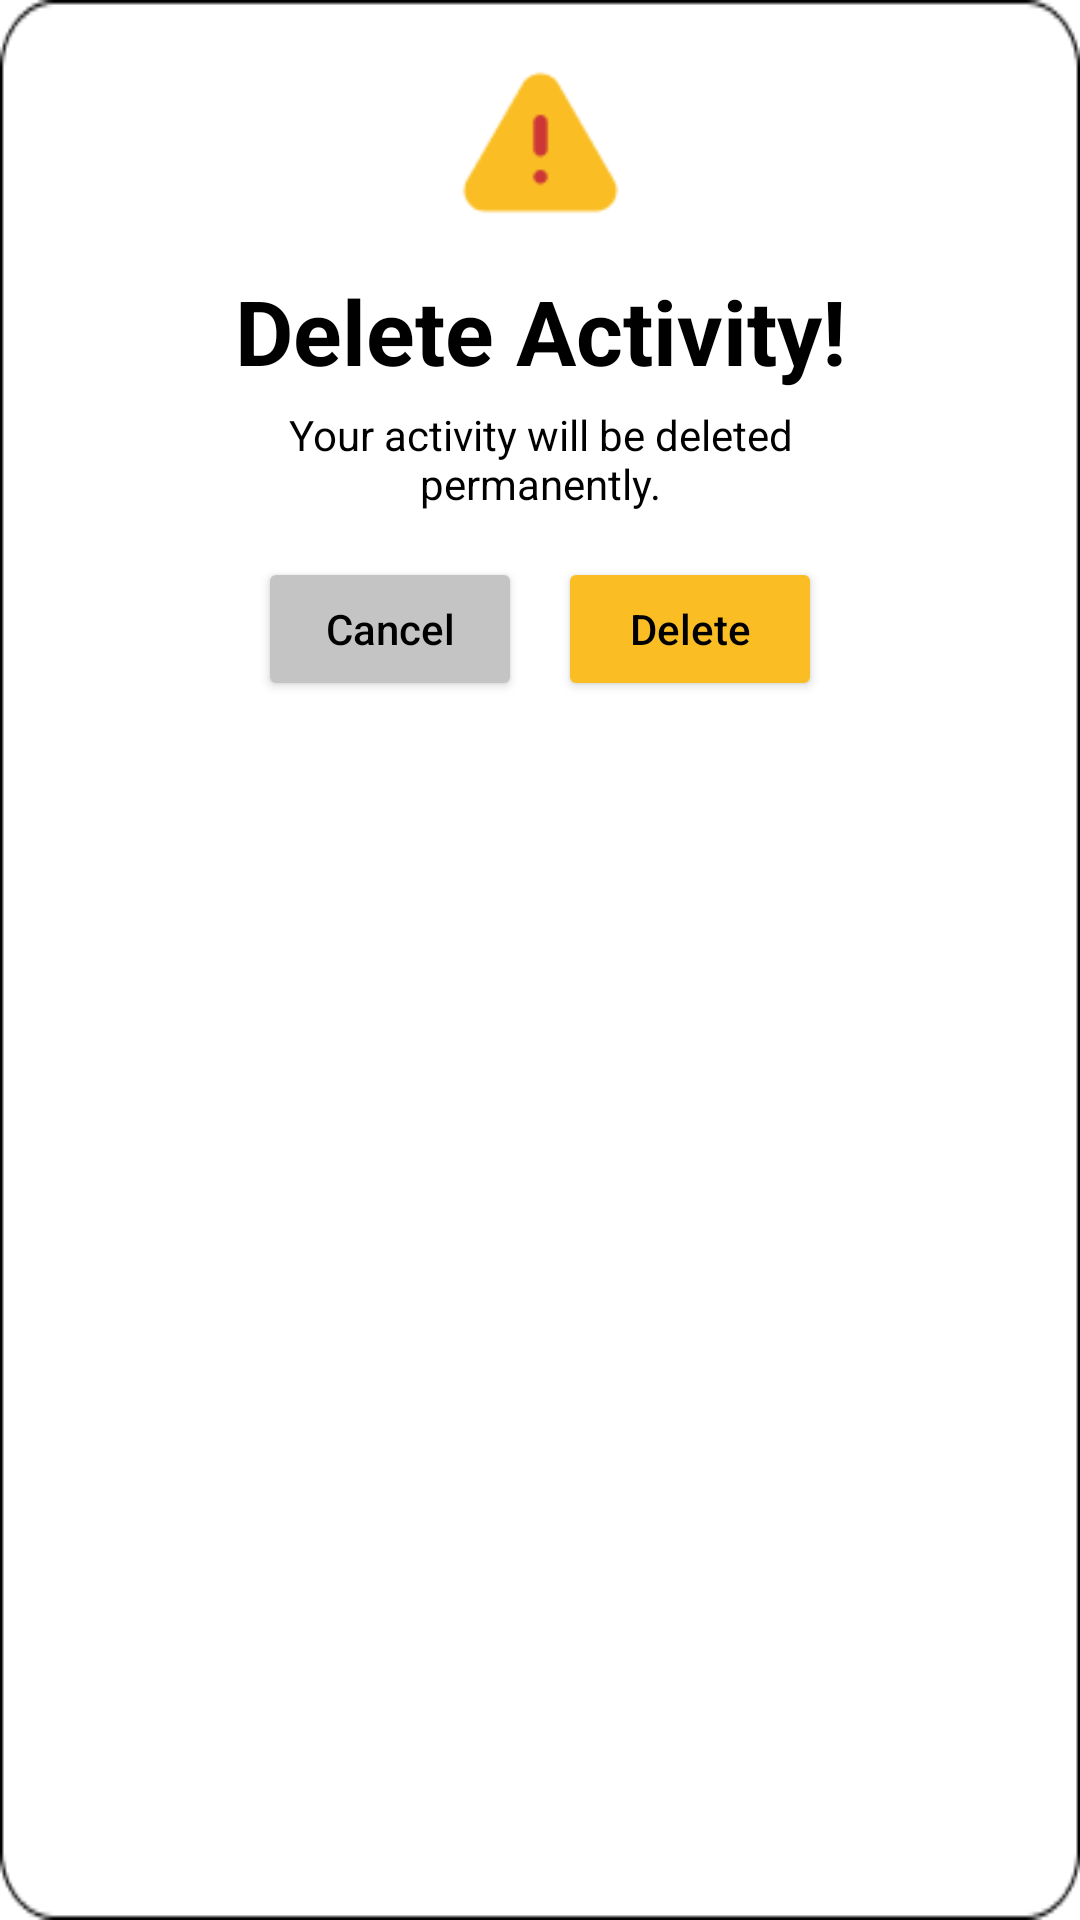

Layout XML and referenced resources for this Android screen:
<!-- AndroidManifest.xml: application theme Theme.KeadaanUdara -->
<!-- res/layout/activity_popup_delete.xml -->
<?xml version="1.0" encoding="utf-8"?>
<androidx.constraintlayout.widget.ConstraintLayout xmlns:android="http://schemas.android.com/apk/res/android"
    xmlns:app="http://schemas.android.com/apk/res-auto"
    xmlns:tools="http://schemas.android.com/tools"
    android:layout_width="300dp"
    android:layout_height="250dp"
    android:layout_gravity="center"
    android:padding="5dp"
    android:background="@drawable/rectangle_18">

    <ImageView
        android:id="@+id/image_alert"
        android:layout_width="55dp"
        android:layout_height="55dp"
        android:layout_marginTop="15dp"
        app:layout_constraintEnd_toEndOf="parent"
        app:layout_constraintStart_toStartOf="parent"
        app:layout_constraintTop_toTopOf="parent"
        app:srcCompat="@drawable/warning" />

    <TextView
        android:id="@+id/text_delete"
        android:layout_width="225dp"
        android:layout_height="wrap_content"
        android:text="Delete Activity!"
        android:gravity="center"
        android:textStyle="bold"
        android:textColor="@color/black"
        android:textSize="30sp"
        android:layout_marginTop="15dp"
        app:layout_constraintEnd_toEndOf="parent"
        app:layout_constraintStart_toStartOf="parent"
        app:layout_constraintTop_toBottomOf="@+id/image_alert" />

    <TextView
        android:id="@+id/text_alert"
        android:layout_width="200dp"
        android:layout_height="wrap_content"
        android:layout_marginTop="5dp"
        android:gravity="center"
        android:text="Your activity will be deleted permanently."
        android:textColor="@color/black"
        app:layout_constraintEnd_toEndOf="parent"
        app:layout_constraintStart_toStartOf="parent"
        app:layout_constraintTop_toBottomOf="@+id/text_delete" />

    <Button
        android:id="@+id/btn_cancel"
        android:layout_width="wrap_content"
        android:layout_height="wrap_content"
        android:layout_marginTop="15dp"
        android:layout_marginEnd="100dp"
        android:backgroundTint="#C4C4C4"
        android:text="Cancel"
        android:textAllCaps="false"
        android:textColor="@color/black"
        app:cornerRadius="15dp"
        app:layout_constraintEnd_toEndOf="parent"
        app:layout_constraintStart_toStartOf="parent"
        app:layout_constraintTop_toBottomOf="@+id/text_alert" />

    <Button
        android:id="@+id/btn_delete"
        android:layout_width="wrap_content"
        android:layout_height="wrap_content"
        android:layout_marginStart="100dp"
        android:layout_marginTop="15dp"
        android:backgroundTint="#FABE24"
        android:textColor="@color/black"
        android:textAllCaps="false"
        android:text="Delete"
        app:cornerRadius="15dp"
        app:layout_constraintEnd_toEndOf="parent"
        app:layout_constraintStart_toStartOf="parent"
        app:layout_constraintTop_toBottomOf="@+id/text_alert" />


</androidx.constraintlayout.widget.ConstraintLayout>
<!-- resources referenced by this layout -->
<resources>
  <color name="black">#FF000000</color>
  <!-- drawable rectangle_18: png bitmap (drawable-ldpi, 2874 bytes) -->
  <!-- drawable warning: png bitmap (drawable-xxxhdpi, 1146 bytes) -->
  <style name="Theme.KeadaanUdara" parent="Theme.MaterialComponents.DayNight.DarkActionBar">
          
          <item name="colorPrimary">@color/blue</item>
          <item name="colorPrimaryVariant">@color/blue_light</item>
          <item name="colorOnPrimary">@color/white</item>
          
          <item name="colorSecondary">#FF4A79F3</item>
          <item name="colorSecondaryVariant">#FF4A79F3</item>
          <item name="colorOnSecondary">@color/black</item>
          
          <item name="android:statusBarColor" tools:targetApi="l">?attr/colorPrimaryVariant</item>
          
          <item name="android:windowAnimationStyle">@style/aniamation</item>
      </style>
  <color name="blue">#064CB5</color>
  <color name="blue_light">#5877E8</color>
  <color name="white">#FFFFFFFF</color>
  <style name="aniamation">
          <item name="android:windowEnterAnimation">@android:anim/fade_in</item>
          <item name="android:windowExitAnimation">@android:anim/fade_out</item>
      </style>
</resources>
